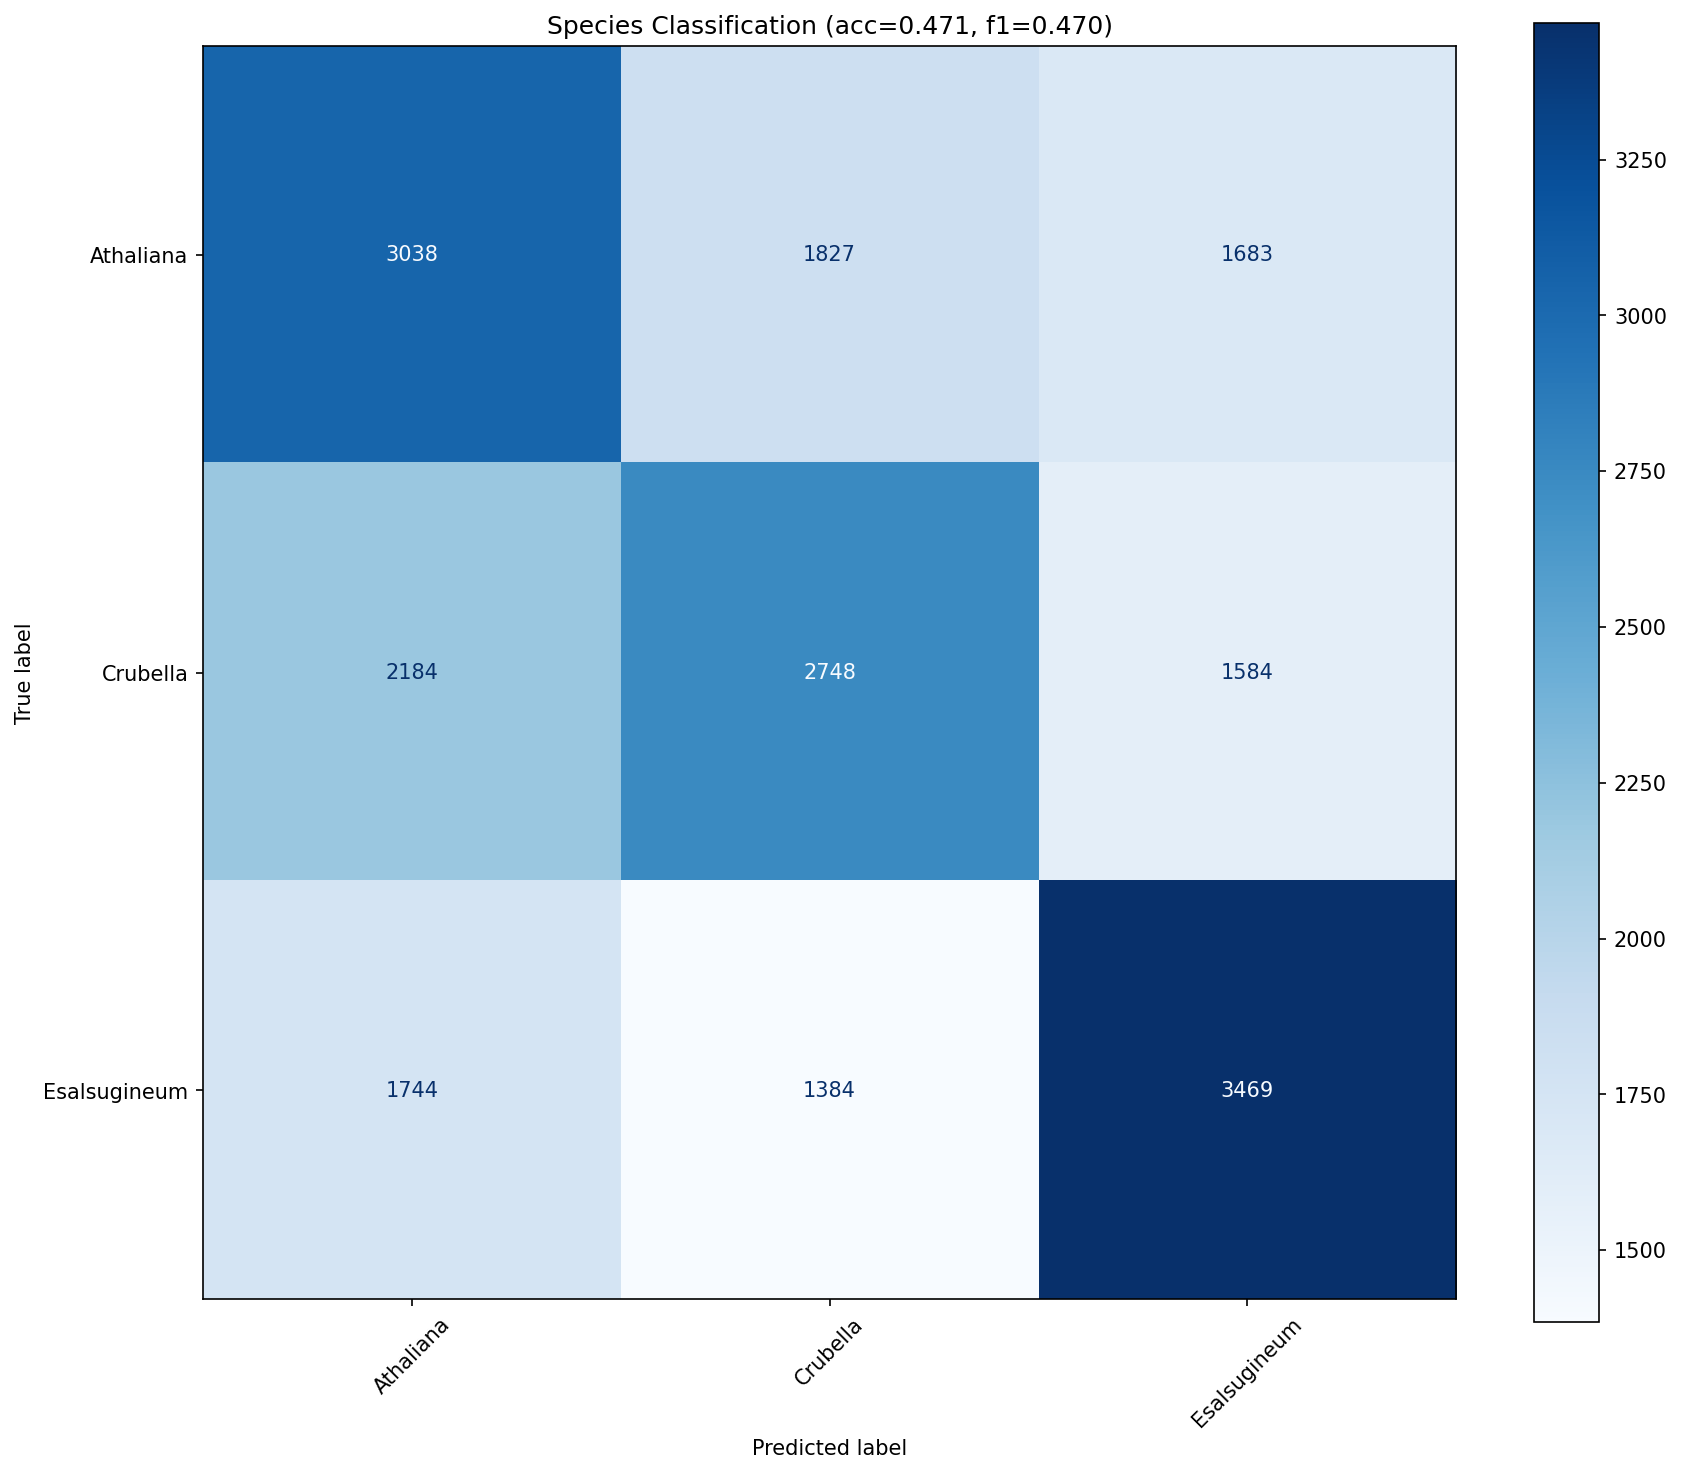

The table this chart was drawn from, first rows:
true_label, Athaliana, Crubella, Esalsugineum
Athaliana, 3038, 1827, 1683
Crubella, 2184, 2748, 1584
Esalsugineum, 1744, 1384, 3469
